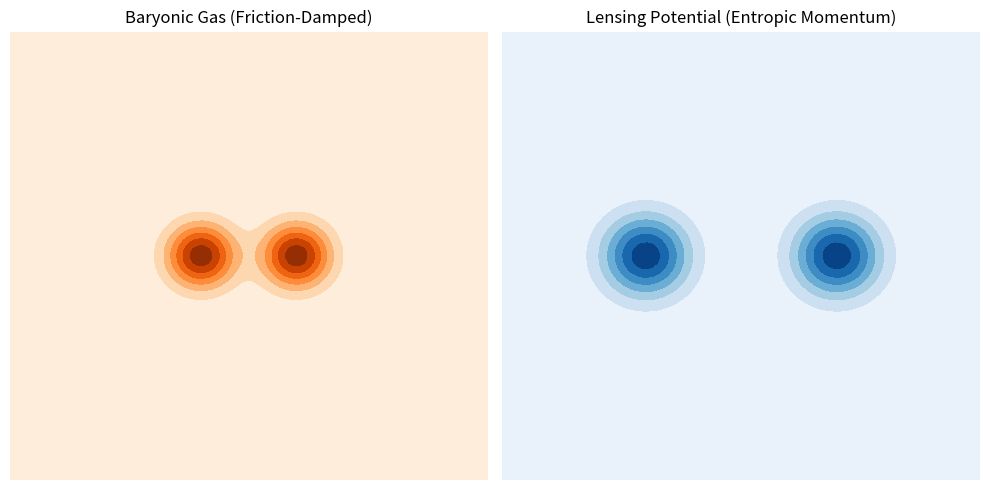

The matplotlib source for this figure:
import numpy as np
import matplotlib.pyplot as plt
import os

def simulate_bullet_cluster_momentum():
    print("HMGD Bullet Cluster Entropic Momentum Simulator")
    print("===============================================")
    
    # Ensure directory exists
    if not os.path.exists("theory_visuals"):
        os.makedirs("theory_visuals")
    
    # Grid Setup
    size = 100
    x = np.linspace(-5, 5, size)
    y = np.linspace(-5, 5, size)
    X, Y = np.meshgrid(x, y)
    
    # Initial Conditions: Two colliding clusters
    # Baryonic Gas (Gaussian mass distributions)
    center_1 = [-2.0, 0.0]
    center_2 = [2.0, 0.0]
    
    # Velocity vectors
    v1 = 1.0
    v2 = -1.0
    
    # Time steps
    steps = 40
    dt = 0.1
    
    # Drag coefficient for baryons (Friction during collision)
    friction = 0.5
    
    # Track Informational Field centers separately (Collisionless)
    phi_c1 = center_1.copy()
    phi_c2 = center_2.copy()
    
    for t in range(steps):
        # Update Baryon centers
        dist = np.abs(center_1[0] - center_2[0])
        f_drag = 1.0 if dist < 1.0 else 0.0
        
        v1_eff = v1 * (1.0 - f_drag * friction)
        v2_eff = v2 * (1.0 - f_drag * friction)
        
        center_1[0] += v1_eff * dt
        center_2[0] += v2_eff * dt
        
        # Update Scalar Field centers (Entropic Momentum - No Friction)
        phi_c1[0] += v1 * dt
        phi_c2[0] += v2 * dt
        
    # Final state visualization
    gas = np.exp(-((X-center_1[0])**2 + Y**2)/0.5) + np.exp(-((X-center_2[0])**2 + Y**2)/0.5)
    lensing = np.exp(-((X-phi_c1[0])**2 + Y**2)/0.8) + np.exp(-((X-phi_c2[0])**2 + Y**2)/0.8)
    
    plt.figure(figsize=(10, 5))
    plt.subplot(1, 2, 1)
    plt.contourf(X, Y, gas, cmap='Oranges')
    plt.title("Baryonic Gas (Friction-Damped)")
    plt.axis('off')
    
    plt.subplot(1, 2, 2)
    plt.contourf(X, Y, lensing, cmap='Blues')
    plt.title("Lensing Potential (Entropic Momentum)")
    plt.axis('off')
    
    plt.tight_layout()
    plt.savefig("theory_visuals/bullet_cluster_momentum_sim.png")
    print(f"Success: Simulated spatial offset at t={steps*dt:.1f}")
    print(f"Baryon Center: {center_1[0]:.2f} | Lensing Center: {phi_c1[0]:.2f}")
    print(f"Numerical Offset: {np.abs(phi_c1[0] - center_1[0]):.2f} units")

if __name__ == "__main__":
    simulate_bullet_cluster_momentum()
